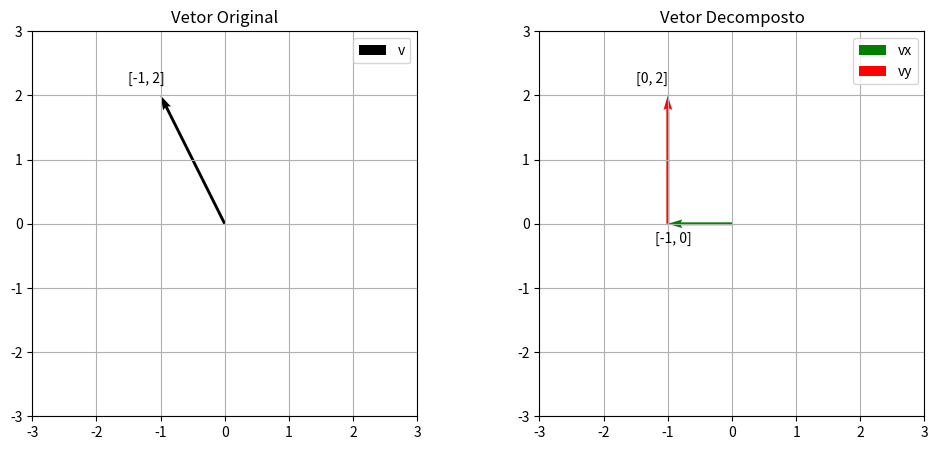

The script that saved this image:
import numpy as np
import matplotlib.pyplot as plt

v = np.array([-1, 2])
vx = np.array([-1,0]) # componente horizontal
vy = np.array([0,2]) # componente vertical

fig, axs = plt.subplots(1, 2, figsize=(12,5))
# 1 linha, 2 colunas | tamanho 12x5

# ------------------------------------------
# GRÁFICO 1 -> só o vetor original
# ------------------------------------------
axs[0].quiver(0, 0, v[0], v[1],
           angles='xy', scale_units='xy', scale=1,
           color='black', label = 'v')

axs[0].annotate("[-1, 2]",
             xy=(v[0], v[1]),        # onde está o ponto
             xytext=(-1.5, 2.2))  

axs[0].set_xlim(-3, 3)
axs[0].set_ylim(-3, 3)
axs[0].set_aspect('equal')
axs[0].grid(True)
axs[0].legend()
axs[0].set_title("Vetor Original")

# ------------------------------------------
# GRÁFICO 2 -> vetor + decomposição
# ------------------------------------------
# componente x (i)
axs[1].quiver(0, 0, vx[0], vx[1],
           angles= 'xy', scale_units='xy', scale=1,
           color='green', label='vx')

# componente Y (j) comeca onde vx termina
axs[1].quiver(vx[0], vx[1], vy[0], vy[1],
           angles= 'xy', scale_units='xy', scale=1,
           color='red', label='vy')

axs[1].annotate("[-1, 0]",
             xy=(vx[0], vx[1]),        # onde está o ponto
             xytext=(-1.2, -0.3))  

axs[1].annotate("[0, 2]",
             xy=(v[0], v[1]),        # onde está o ponto
             xytext=(-1.5, 2.2))  

axs[1].set_xlim(-3, 3)
axs[1].set_ylim(-3, 3)
axs[1].set_aspect('equal')
axs[1].grid(True)
axs[1].legend()
axs[1].set_title("Vetor Decomposto")

plt.show()